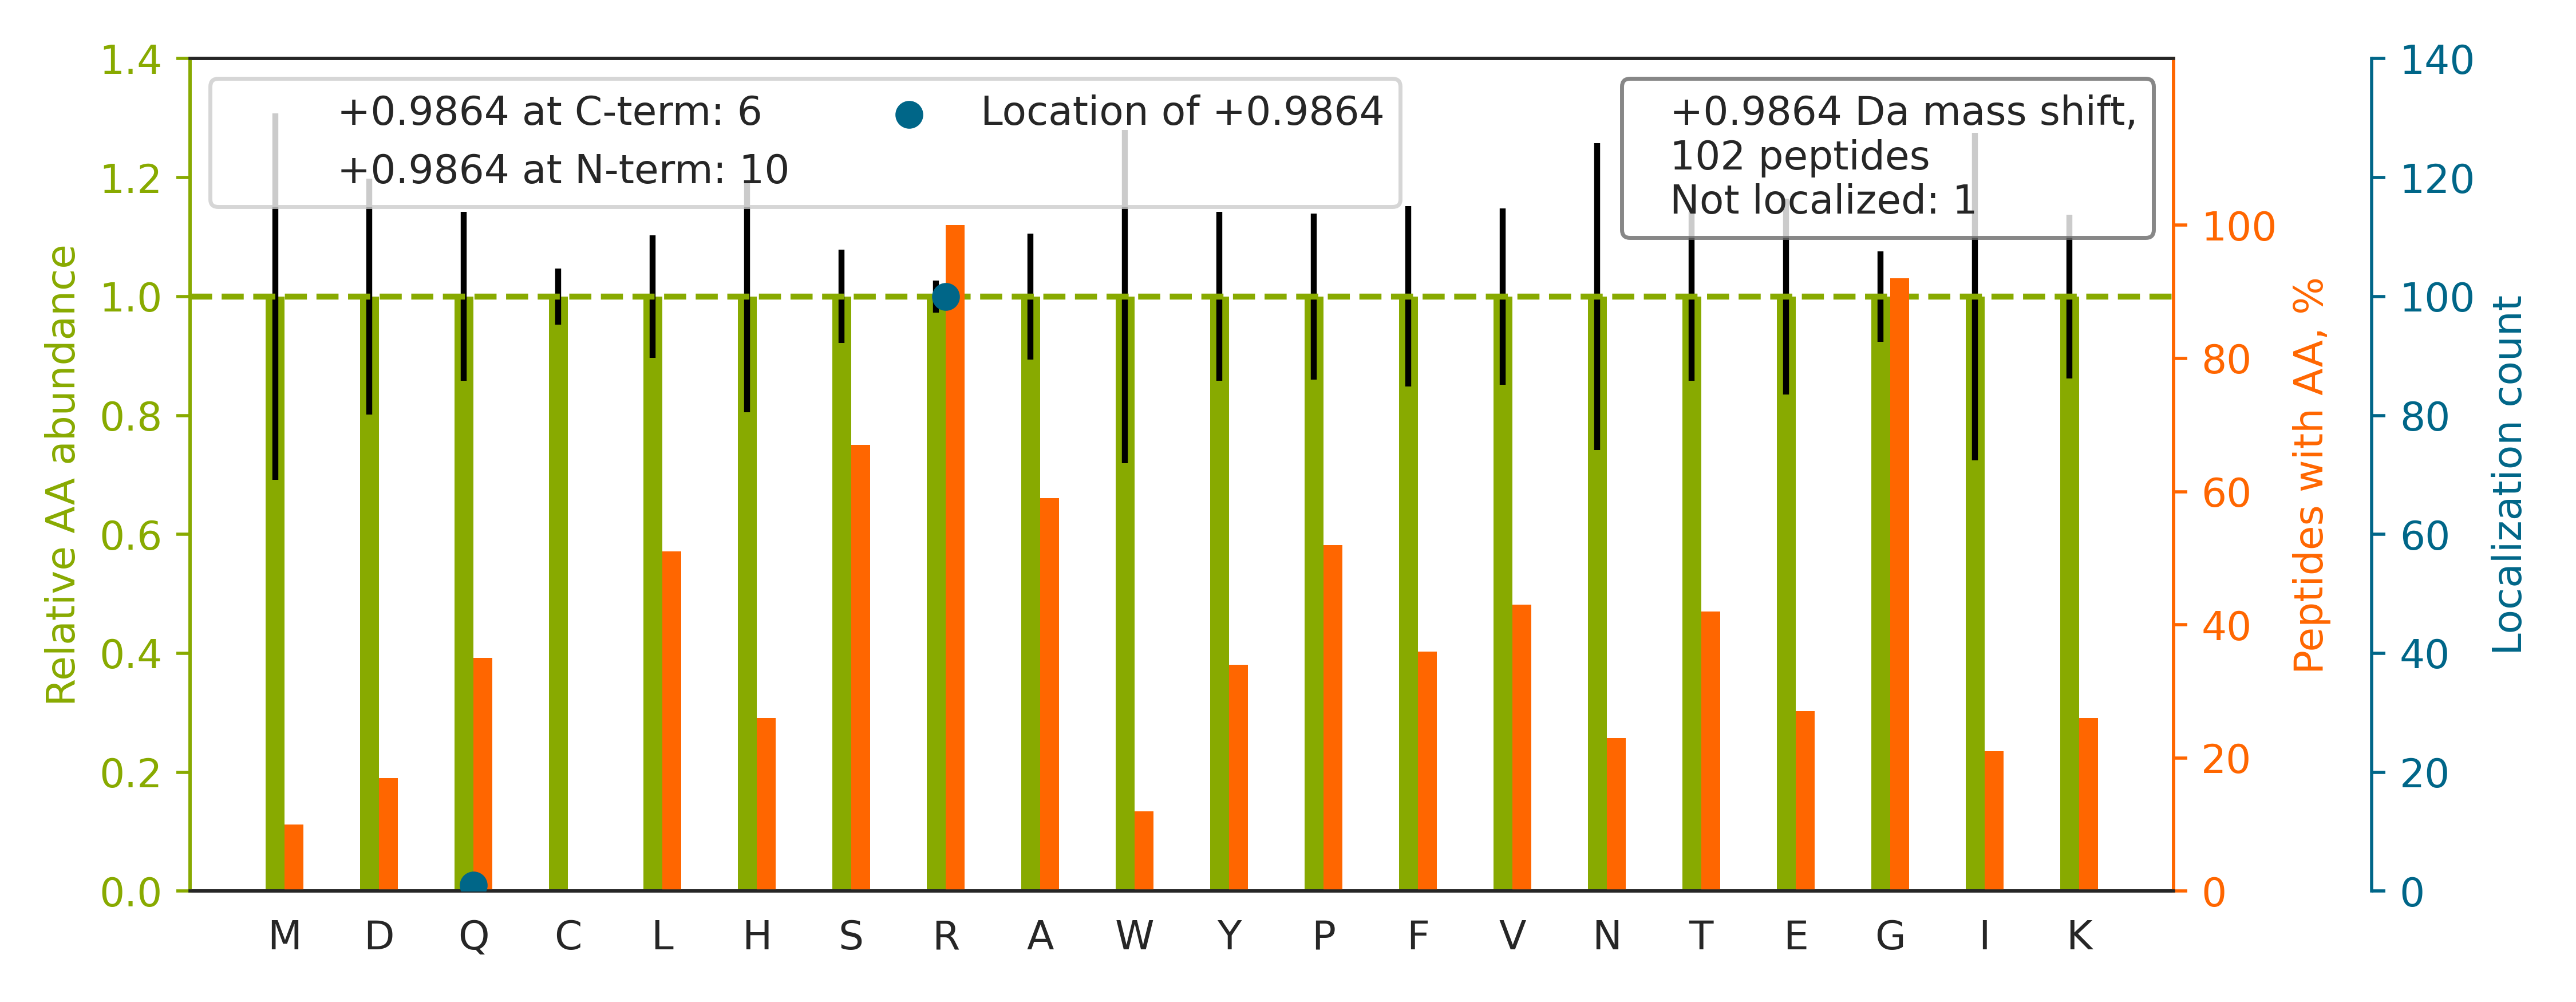

Values plotted in this chart, from the file beside it:
top isoform	localization score	spectrum
R.GR[+1]GAANDSTQFTVAGR.M	1	02330a_GE1_3990_05_PTM_TrainKit_Rmod_Cit…
R.GSGLGAR[+1]GSSYGVTSTESYK.E	1.0	02330a_GE1_3990_05_PTM_TrainKit_Rmod_Cit…
R.TQAEGQGQ[+1]GRGLGLVSAVR.A	0.9999	02330a_GE1_3990_05_PTM_TrainKit_Rmod_Cit…
K.R[+1]GGSGSHNWGTVK.D	1	02330a_GE1_3990_05_PTM_TrainKit_Rmod_Cit…
R.SGGGYGGDR[+1]SSGGGYSGDR.S	1	02330a_GE1_3990_05_PTM_TrainKit_Rmod_Cit…
R.GR[+1]GVGSPEPGPTAPYLGR.S	1.0	02330a_GE1_3990_05_PTM_TrainKit_Rmod_Cit…
K.GIGR[+1]GTVQALHATGAR.V	1	02330a_GE1_3990_05_PTM_TrainKit_Rmod_Cit…
R.GGFQNR[+1]GGGSGGGGNYR.G	0.1371	02330a_GE1_3990_05_PTM_TrainKit_Rmod_Cit…
R.GR[+1]GTGEAEEEYVGPR.L	1.0	02330a_GE1_3990_05_PTM_TrainKit_Rmod_Cit…
R.LQLGTPPPLLAAR[+1]LVPPR.N	0.9995	02330a_GE1_3990_05_PTM_TrainKit_Rmod_Cit…
K.R[+1]GFGFGGFAISAGK.K	1.0	02330a_GE1_3990_05_PTM_TrainKit_Rmod_Cit…
R.TAR[+1]GGGLSLLPPPPGGK.V	1.0	02330a_GE1_3990_05_PTM_TrainKit_Rmod_Cit…
K.YSR[+1]GAGLGFSTAPNK.I	1	02330a_GE1_3990_05_PTM_TrainKit_Rmod_Cit…
K.FR[+1]VTQPNTFGLFLYK.E	1	02330a_GE1_3990_05_PTM_TrainKit_Rmod_Cit…
K.YGR[+1]GQLNYPLPDFSK.V	0.9998	02330a_GE1_3990_05_PTM_TrainKit_Rmod_Cit…
R.GGPMR[+1]GGPGPGPGPYHR.G	1	02330a_GE1_3990_05_PTM_TrainKit_Rmod_Cit…
R.HTLLR[+1]APAPELLPANVAGR.E	1.0	02330a_GE1_3990_05_PTM_TrainKit_Rmod_Cit…
R.HSPTLPEPGGLRLELPLSR[+1].R	1.0	02330a_GE1_3990_05_PTM_TrainKit_Rmod_Cit…
R.R[+1]GMAPASTDDLFAR.K	1.0	02330a_GE1_3990_05_PTM_TrainKit_Rmod_Cit…
K.GFGR[+1]GGAESHTFK.-	1.0	02330a_GE1_3990_05_PTM_TrainKit_Rmod_Cit…
R.GR[+1]GTSQLAEGATAK.A	1	02330a_GE1_3990_05_PTM_TrainKit_Rmod_Cit…
R.SR[+1]GSGGLGGACGGAGFGSR.S	1.0	02330a_GE1_3990_05_PTM_TrainKit_Rmod_Cit…
R.R[+1]GSFSSENYWR.K	1.0	02330a_GE1_3990_05_PTM_TrainKit_Rmod_Cit…
R.SGR[+1]GGNFGFGDSR.G	0.9996	02330a_GE1_3990_05_PTM_TrainKit_Rmod_Cit…
R.GSYLGGYSAGR[+1]GIYSR.Y	1	02330a_GE1_3990_05_PTM_TrainKit_Rmod_Cit…
R.VTR[+1]YPILGIPQAHR.G	1.0	02330a_GE1_3990_05_PTM_TrainKit_Rmod_Cit…
R.APSIHGGSGGR[+1]GVSVSSAR.F	1	02330a_GE1_3990_05_PTM_TrainKit_Rmod_Cit…
R.VTVAR[+1]GSALEMEFK.R	1.0	02330a_GE1_3990_05_PTM_TrainKit_Rmod_Cit…
R.GAPGGR[+1]GAQLSVPSPAR.R	1	02330a_GE1_3990_05_PTM_TrainKit_Rmod_Cit…
R.SMR[+1]GGYIGSTYFER.C	1.0	02330a_GE1_3990_05_PTM_TrainKit_Rmod_Cit…
R.R[+1]GGHQNNYKPY.-	1	02330a_GE1_3990_05_PTM_TrainKit_Rmod_Cit…
R.AAYQAAIR[+1]GVGSAQSR.L	1	02330a_GE1_3990_05_PTM_TrainKit_Rmod_Cit…
R.GGNFGGR[+1]GGYGGGGGGSR.G	1	02330a_GE1_3990_05_PTM_TrainKit_Rmod_Cit…
R.R[+1]FGGPVHHQAQR.F	1.0	02330a_GE1_3990_05_PTM_TrainKit_Rmod_Cit…
R.R[+1]GVGAGAIAK.K	1.0	02330a_GE1_3990_05_PTM_TrainKit_Rmod_Cit…
R.MSGR[+1]GVGSVSQFK.K	1	02330a_GE1_3990_05_PTM_TrainKit_Rmod_Cit…
R.SR[+1]GAIISQYYNR.T	1	02330a_GE1_3990_05_PTM_TrainKit_Rmod_Cit…
R.SGGYGGSR[+1]DYYSSR.S	1	02330a_GE1_3990_05_PTM_TrainKit_Rmod_Cit…
R.R[+1]GWGAAAVAAGLR.R	1.0	02330a_GE1_3990_05_PTM_TrainKit_Rmod_Cit…
K.STNVTVAAAR[+1]GIK.R	1	02330a_GE1_3990_05_PTM_TrainKit_Rmod_Cit…
R.TGSGYSR[+1]SSQGQPWR.D	0.9999	02330a_GE1_3990_05_PTM_TrainKit_Rmod_Cit…
K.FGR[+1]GTGLTQPSQR.T	1	02330a_GE1_3990_05_PTM_TrainKit_Rmod_Cit…
R.AFSSR[+1]SYTSGPGSR.I	1	02330a_GE1_3990_05_PTM_TrainKit_Rmod_Cit…
R.DNNNSNNR[+1]GSYNR.A	0.9212	02330a_GE1_3990_05_PTM_TrainKit_Rmod_Cit…
R.SGGGGYSQNR[+1]WGNNNR.D	0.9916	02330a_GE1_3990_05_PTM_TrainKit_Rmod_Cit…
R.HHTLR[+1]QAPQPQSSLQR.G	0.9897	02330a_GE1_3990_05_PTM_TrainKit_Rmod_Cit…
R.LVLPSQAQAR[+1]LPSGEVVK.I	1	02330a_GE1_3990_05_PTM_TrainKit_Rmod_Cit…
R.FGPGVAFR[+1]APSIHGGSGGR.G	1	02330a_GE1_3990_05_PTM_TrainKit_Rmod_Cit…
R.GPPR[+1]GGPGGELPR.G	1	02330a_GE1_3990_05_PTM_TrainKit_Rmod_Cit…
K.IQNGAQGIR[+1]FIYTR.E	1	02330a_GE1_3990_05_PTM_TrainKit_Rmod_Cit…
R.HLR[+1]GHGPQPPLR.C	1	02330a_GE1_3990_05_PTM_TrainKit_Rmod_Cit…
R.GNDTFGPR[+1]AQGWAR.D	0.9924	02330a_GE1_3990_05_PTM_TrainKit_Rmod_Cit…
R.TPSSFR[+1]QPFTPTSR.S	0.9892	02330a_GE1_3990_05_PTM_TrainKit_Rmod_Cit…
R.GR[+1]GAPPPPPSR.A	1.0	02330a_GE1_3990_05_PTM_TrainKit_Rmod_Cit…
R.GGGDR[+1]GGFGPGK.M	1.0	02330a_GE1_3990_05_PTM_TrainKit_Rmod_Cit…
R.APPIDR[+1]SILPTAPR.A	1	02330a_GE1_3990_05_PTM_TrainKit_Rmod_Cit…
R.LPPGALAHR[+1]LPTTGYLVYR.R	1	02330a_GE1_3990_05_PTM_TrainKit_Rmod_Cit…
K.LGSGR[+1]GTGQMEGR.F	1	02330a_GE1_3990_05_PTM_TrainKit_Rmod_Cit…
R.GGGGGR[+1]GGLHDFR.S	1.0	02330a_GE1_3990_05_PTM_TrainKit_Rmod_Cit…
K.GR[+1]GAAAAGGPQR.I	1.0	02330a_GE1_3990_05_PTM_TrainKit_Rmod_Cit…
... 42 more rows
